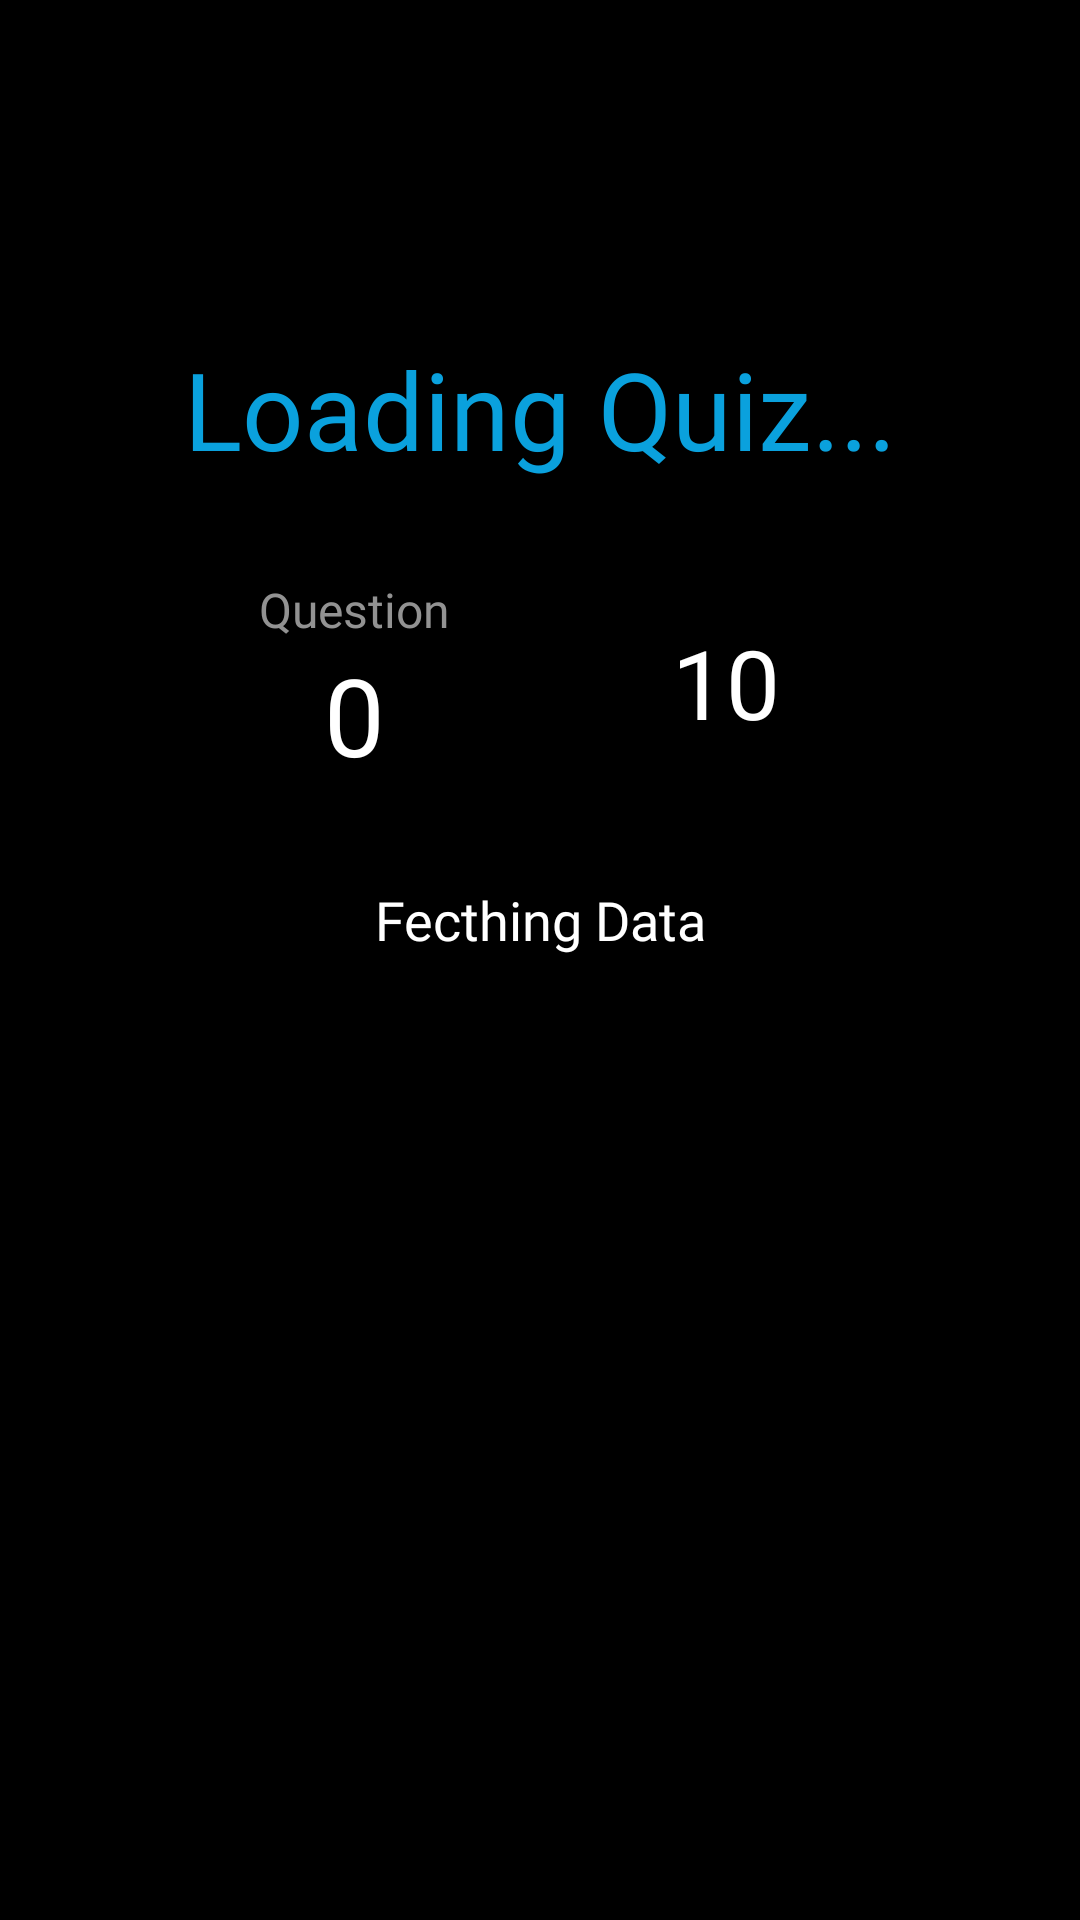

Android layout source for this screen:
<!-- AndroidManifest.xml: application theme Theme.QuizzApp -->
<!-- res/layout/fragment_quiz.xml -->
<?xml version="1.0" encoding="utf-8"?>
<androidx.constraintlayout.widget.ConstraintLayout xmlns:android="http://schemas.android.com/apk/res/android"
    xmlns:app="http://schemas.android.com/apk/res-auto"
    xmlns:tools="http://schemas.android.com/tools"
    android:layout_width="match_parent"
    android:layout_height="match_parent"
    android:background="@color/colorPrimaryDark"
    tools:context=".QuizFragment">


    <ImageView
        android:id="@+id/quiz_close_btn"
        android:layout_width="48dp"
        android:layout_height="48dp"
        android:layout_marginTop="32dp"
        android:alpha="0.8"
        android:background="@android:color/transparent"
        android:padding="10dp"
        android:src="@drawable/ic_close"
        app:layout_constraintEnd_toEndOf="parent"
        app:layout_constraintStart_toStartOf="parent"
        app:layout_constraintTop_toTopOf="parent"
        app:tint="@color/colorPrimary" />

    <TextView
        android:id="@+id/quiz_title"
        android:layout_width="0dp"
        android:layout_height="wrap_content"
        android:layout_marginStart="32dp"
        android:layout_marginTop="32dp"
        android:layout_marginEnd="32dp"
        android:fontFamily="@font/crimson_text"
        android:text="Loading Quiz..."
        android:textAlignment="center"
        android:textColor="@color/colorPrimary"
        android:textSize="36sp"
        app:layout_constraintEnd_toEndOf="parent"
        app:layout_constraintStart_toStartOf="parent"
        app:layout_constraintTop_toBottomOf="@+id/quiz_close_btn" />

    <TextView
        android:id="@+id/quiz_question_number_title"
        android:layout_width="wrap_content"
        android:layout_height="wrap_content"
        android:layout_marginTop="32dp"
        android:fontFamily="@font/work_sans"
        android:text="Question"
        android:textColor="@color/colorLightText"
        android:textSize="16sp"
        app:layout_constraintEnd_toEndOf="@+id/quiz_close_btn"
        app:layout_constraintStart_toStartOf="@+id/quiz_title"
        app:layout_constraintTop_toBottomOf="@+id/quiz_title" />

    <TextView
        android:id="@+id/quiz_question_number"
        android:layout_width="wrap_content"
        android:layout_height="wrap_content"
        android:fontFamily="@font/work_sans"
        android:text="0"
        android:textAlignment="center"
        android:textColor="@color/white"
        android:textSize="36sp"
        app:layout_constraintEnd_toEndOf="@+id/quiz_question_number_title"
        app:layout_constraintStart_toStartOf="@+id/quiz_question_number_title"
        app:layout_constraintTop_toBottomOf="@+id/quiz_question_number_title" />

    <ProgressBar
        android:id="@+id/quiz_question_progress"
        style="@style/Widget.AppCompat.ProgressBar.Horizontal"
        android:layout_width="72dp"
        android:layout_height="72dp"
        android:layout_marginTop="32dp"
        android:progressDrawable="@drawable/circular_progress"
        android:visibility="invisible"
        app:layout_constraintBottom_toBottomOf="@+id/quiz_question_number"
        app:layout_constraintEnd_toEndOf="@+id/quiz_title"
        app:layout_constraintStart_toStartOf="@+id/quiz_close_btn"
        app:layout_constraintTop_toBottomOf="@+id/quiz_title" />

    <TextView
        android:id="@+id/quiz_question_time"
        android:layout_width="wrap_content"
        android:layout_height="wrap_content"
        android:fontFamily="@font/work_sans"
        android:text="10"
        android:textColor="@color/white"
        android:textSize="32sp"
        app:layout_constraintBottom_toBottomOf="@+id/quiz_question_progress"
        app:layout_constraintEnd_toEndOf="@+id/quiz_question_progress"
        app:layout_constraintStart_toStartOf="@+id/quiz_question_progress"
        app:layout_constraintTop_toTopOf="@+id/quiz_question_progress" />

    <TextView
        android:id="@+id/quiz_question"
        android:layout_width="0dp"
        android:layout_height="wrap_content"
        android:layout_marginStart="32dp"
        android:layout_marginTop="32dp"
        android:layout_marginEnd="32dp"
        android:fontFamily="@font/work_sans"
        android:text="Fecthing Data"
        android:textAlignment="center"
        android:textColor="@color/white"
        android:textSize="18sp"
        app:layout_constraintEnd_toEndOf="parent"
        app:layout_constraintStart_toStartOf="parent"
        app:layout_constraintTop_toBottomOf="@+id/quiz_question_number" />

    <Button
        android:id="@+id/quiz_option_one"
        android:layout_width="0dp"
        android:layout_height="wrap_content"
        android:layout_marginStart="32dp"
        android:layout_marginTop="32dp"
        android:layout_marginEnd="32dp"
        android:background="@drawable/outline_light_btn_bg"
        android:fontFamily="@font/work_sans"
        android:padding="12dp"
        android:text="Option Button"
        android:textAllCaps="false"
        android:textColor="@color/colorLightText"
        android:textSize="16sp"
        android:visibility="invisible"
        app:layout_constraintEnd_toEndOf="parent"
        app:layout_constraintStart_toStartOf="parent"
        app:layout_constraintTop_toBottomOf="@+id/quiz_question" />

    <Button
        android:id="@+id/quiz_option_three"
        android:layout_width="0dp"
        android:layout_height="wrap_content"
        android:layout_marginStart="32dp"
        android:layout_marginTop="16dp"
        android:layout_marginEnd="32dp"
        android:background="@drawable/outline_light_btn_bg"
        android:fontFamily="@font/work_sans"
        android:padding="12dp"
        android:text="Option Button"
        android:textAllCaps="false"
        android:textColor="@color/colorLightText"
        android:textSize="16sp"
        android:visibility="invisible"
        app:layout_constraintEnd_toEndOf="parent"
        app:layout_constraintStart_toStartOf="parent"
        app:layout_constraintTop_toBottomOf="@+id/quiz_option_two" />

    <Button
        android:id="@+id/quiz_option_two"
        android:layout_width="0dp"
        android:layout_height="wrap_content"
        android:layout_marginStart="32dp"
        android:layout_marginTop="16dp"
        android:layout_marginEnd="32dp"
        android:background="@drawable/outline_light_btn_bg"
        android:fontFamily="@font/work_sans"
        android:padding="12dp"
        android:text="Option Button"
        android:textAllCaps="false"
        android:textColor="@color/colorLightText"
        android:textSize="16sp"
        android:visibility="invisible"
        app:layout_constraintEnd_toEndOf="parent"
        app:layout_constraintStart_toStartOf="parent"
        app:layout_constraintTop_toBottomOf="@+id/quiz_option_one" />

    <TextView
        android:id="@+id/quiz_question_feedback"
        android:layout_width="0dp"
        android:layout_height="wrap_content"
        android:layout_marginStart="32dp"
        android:layout_marginTop="32dp"
        android:layout_marginEnd="32dp"
        android:fontFamily="@font/work_sans"
        android:text="Verifying Answer"
        android:textAlignment="center"
        android:textColor="@color/colorPrimary"
        android:textSize="16sp"
        android:visibility="invisible"
        app:layout_constraintEnd_toEndOf="parent"
        app:layout_constraintStart_toStartOf="parent"
        app:layout_constraintTop_toBottomOf="@+id/quiz_option_three" />

    <Button
        android:id="@+id/quiz_next_btn"
        android:layout_width="0dp"
        android:layout_height="wrap_content"
        android:layout_marginStart="32dp"
        android:layout_marginEnd="32dp"
        android:layout_marginBottom="32dp"
        android:background="@drawable/primary_btn_bg"
        android:fontFamily="@font/work_sans"
        android:text="Next Question"
        android:textAllCaps="false"
        android:textColor="@color/colorPrimaryDark"
        android:textSize="16sp"
        android:visibility="invisible"
        app:cornerRadius="6dp"
        app:layout_constraintBottom_toBottomOf="parent"
        app:layout_constraintEnd_toEndOf="parent"
        app:layout_constraintStart_toStartOf="parent" />
</androidx.constraintlayout.widget.ConstraintLayout>
<!-- resources referenced by this layout -->
<resources>
  <color name="colorLightText">#929292</color>
  <color name="colorPrimary">#0AA1DD</color>
  <color name="colorPrimaryDark">#000000</color>
  <color name="white">#FFFFFFFF</color>
  <!-- drawable outline_light_btn_bg (drawable) -->
  <?xml version="1.0" encoding="utf-8"?>
  <selector xmlns:android="http://schemas.android.com/apk/res/android">
      <item>
          <shape>
              <corners android:radius="4dp"/>
              <stroke android:width="1dp" android:color="@color/colorLightText"/>
          </shape>
      </item>
  </selector>
  <!-- drawable primary_btn_bg (drawable) -->
  <?xml version="1.0" encoding="utf-8"?>
  <selector xmlns:android="http://schemas.android.com/apk/res/android">
      <item>
          <shape>
              <corners android:radius="4dp"/>
              <solid android:color="@color/colorPrimary"/>
          </shape>
      </item>
  </selector>
  <style name="Theme.QuizzApp" parent="Theme.AppCompat.NoActionBar">
          
          <item name="colorPrimary">@color/colorPrimary</item>
          <item name="colorPrimaryVariant">@color/colorPrimaryDark</item>
          <item name="colorOnPrimary">@color/colorAccent</item>
          
          <item name="colorSecondary">@color/colorPrimary</item>
          <item name="colorSecondaryVariant">@color/colorPrimaryDark</item>
          <item name="colorOnSecondary">@color/colorAccent</item>
          
          <item name="android:statusBarColor" tools:targetApi="l">?attr/colorPrimaryDark</item>
          
          <item name="android:windowTranslucentStatus">true</item>
          <item name="android:navigationBarColor">@color/colorPrimaryDark</item>
      </style>
  <color name="colorAccent">#FF3B00</color>
</resources>
